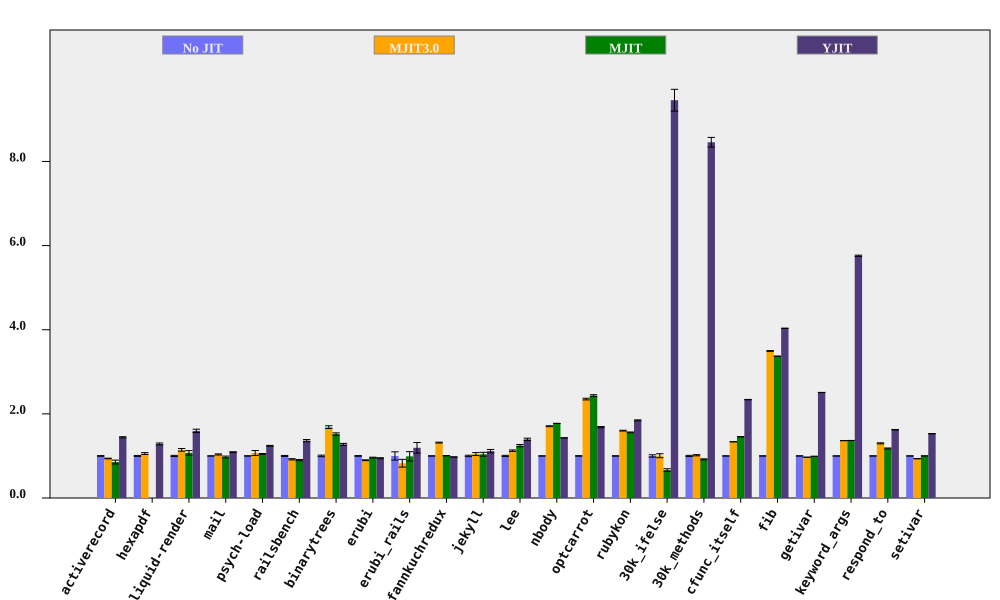

Data behind this chart, as committed beside it:
bench, No JIT (ms), No JIT RSD, MJIT3.0 (ms), MJIT3.0 RSD, MJIT (ms), MJIT RSD, YJIT (ms), YJIT RSD, MJIT3.0 spd, MJIT3.0 spd RSD, MJIT spd, MJIT spd RSD, YJIT spd, YJIT spd RSD, % in YJIT
activerecord, 148.8, 0.7783, 158.4, 0.2148, 174.1, 5.291, 103.1, 0.5681, 0.9394, 0.8074, 0.8544, 5.348, 1.443, 0.9636, 81.84
hexapdf, 2847, 1.143, 2695, 1.752, , , 2216, 1.357, 1.056, 2.092, , , 1.285, 1.774, 75.08
liquid-render, 183.9, 1.337, 160.7, 2.43, 171.4, 4.797, 115.3, 2.154, 1.145, 2.773, 1.073, 4.979, 1.595, 2.535, 84.87
mail, 157.5, 0.1091, 152.1, 1.236, 161.9, 2.367, 144.6, 1.016, 1.035, 1.241, 0.973, 2.369, 1.089, 1.022, 98.32
psych-load, 2245, 0.2717, 2098, 5.433, 2143, 0.8481, 1809, 0.7091, 1.07, 5.44, 1.048, 0.8905, 1.241, 0.7593, 82.03
railsbench, 2763, 1.104, 3003, 1.104, 3070, 1.086, 2026, 1.578, 0.9199, 1.561, 0.9, 1.548, 1.363, 1.926, 81.72
binarytrees, 385.1, 1.89, 228.5, 0.07529, 253.5, 0.1498, 302.3, 0.2938, 1.685, 1.891, 1.519, 1.896, 1.274, 1.912, 84.27
erubi, 402.6, 0.7627, 448.3, 0.7064, 419, 0.533, 425.9, 1.048, 0.898, 1.04, 0.9608, 0.9305, 0.9452, 1.296, 5.624
erubi_rails, 43.01, 9.769, 52.04, 5.431, 43.43, 5.53, 36.05, 4.072, 0.8266, 11.18, 0.9904, 11.23, 1.193, 10.58, 82.88
fannkuchredux, 5535, 0.02514, 4202, 0.787, 5510, 0.03443, 5673, 0.2122, 1.317, 0.7874, 1.005, 0.04263, 0.9756, 0.2137, 0.01932
jekyll, 8638, 1.652, 8269, 2.89, 8309, 4.129, 7752, 3.121, 1.045, 3.328, 1.04, 4.447, 1.114, 3.531, 82.35
lee, 1034, 1.421, 919.2, 0.6036, 830.2, 1.658, 741.7, 1.471, 1.125, 1.544, 1.245, 2.184, 1.394, 2.045, 99.93
nbody, 103.5, 0.08341, 60.68, 0.6042, 58.39, 0.02706, 72.43, 0.03019, 1.706, 0.6099, 1.773, 0.08769, 1.429, 0.0887, 100
optcarrot, 5209, 0.5693, 2215, 0.618, 2141, 0.6975, 3092, 0.6591, 2.351, 0.8402, 2.433, 0.9003, 1.685, 0.8709, 96.13
rubykon, 10619, 0.4045, 6632, 0.4292, 6809, 0.4877, 5755, 0.4846, 1.601, 0.5898, 1.559, 0.6336, 1.845, 0.6313, 99.67
30k_ifelse, 2976, 2.736, 2962, 3.839, 4479, 3.84, 314.8, 0.1236, 1.005, 4.714, 0.6645, 4.715, 9.456, 2.739, 100
30k_methods, 6414, 1.363, 6310, 0.3038, 6984, 0.2201, 758.5, 0.08146, 1.016, 1.396, 0.9184, 1.381, 8.456, 1.365, 100
cfunc_itself, 92.82, 0.07414, 69.48, 0.07606, 63.76, 0.1327, 39.69, 0.1902, 1.336, 0.1062, 1.456, 0.152, 2.339, 0.2042, 100
fib, 210.5, 0.06776, 60.22, 0.2546, 62.46, 0.02627, 52.19, 0.04018, 3.495, 0.2635, 3.37, 0.07268, 4.034, 0.07878, 100
getivar, 89.02, 0.08901, 91.88, 0.1963, 89.86, 0.1407, 35.49, 0.05023, 0.9689, 0.2156, 0.9906, 0.1665, 2.508, 0.1022, 98.94
keyword_args, 254.9, 0.063, 187, 0.04555, 186.4, 0.03699, 44.27, 0.2449, 1.363, 0.07774, 1.367, 0.07306, 5.758, 0.2529, 100
respond_to, 243.8, 0.3048, 187.7, 0.873, 207.2, 0.9815, 150.2, 0.216, 1.299, 0.9246, 1.177, 1.028, 1.623, 0.3736, 100
setivar, 63.91, 0.03241, 68.4, 0.1294, 63.88, 0.0533, 41.82, 0.1933, 0.9344, 0.1334, 1, 0.06237, 1.528, 0.196, 98.31
